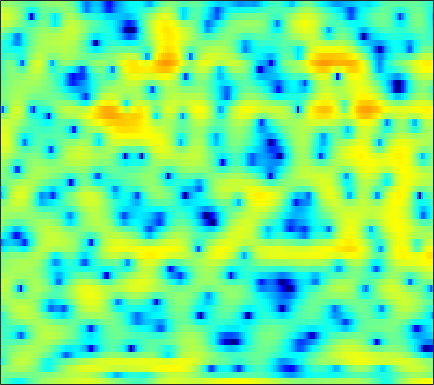

Data behind this chart, as committed beside it:
-1.6637, -2.0808, -2.7508, -3.5317, -4.1982, -5.1528, -6.0673, -6.6048, -7, -6.7882, -6.0642, -5.3217, -4.2422, -3.1732, -2.3959, -1.472, -0.66235, -0.13634, 0.46156, 0.97693, 1.412, 1.6926, 2.0234, 2.3051
-0.9318, -0.8912, -0.8555, -0.8386, -0.837, -0.8407, -0.8448, -0.8462, -0.8424, -0.8195, -0.7834, -0.7489, -0.6963, -0.6349, -0.5873, -0.5211, -0.4495, -0.3875, -0.2983, -0.196, -0.06991, 0.0404, 0.2194, 0.429
-0.5449, -0.1627, 0.3547, 0.8488, 1.185, 1.574, 1.877, 2.047, 2.187, 2.218, 2.137, 1.993, 1.683, 1.231, 0.7899, 0.05646, -0.863, -1.678, -2.927, -4.314, -5.639, -6.341, -6.485, -5.684
-7.183, -4.873, -2.547, -0.7962, 0.251, 1.366, 2.213, 2.697, 3.161, 3.42, 3.487, 3.414, 3.15, 2.695, 2.225, 1.405, 0.3528, -0.5886, -2.033, -3.619, -5.121, -5.952, -6.35, -5.955
-3.719, -2.933, -1.868, -0.8501, -0.1466, 0.6863, 1.392, 1.832, 2.303, 2.638, 2.841, 2.908, 2.884, 2.736, 2.545, 2.185, 1.714, 1.299, 0.6747, -0.01554, -0.7539, -1.346, -2.192, -3.128
-3.155, -2.6, -1.903, -1.261, -0.817, -0.2801, 0.2002, 0.5255, 0.9152, 1.253, 1.546, 1.735, 1.937, 2.078, 2.137, 2.148, 2.074, 1.961, 1.726, 1.387, 0.9383, 0.5228, -0.1444, -0.9483
-3.942, -3.485, -3.039, -2.764, -2.649, -2.595, -2.603, -2.604, -2.529, -2.291, -1.845, -1.39, -0.6906, 0.03618, 0.5597, 1.182, 1.686, 1.98, 2.249, 2.38, 2.379, 2.297, 2.083, 1.761
-3.956, -3.773, -3.747, -4.021, -4.463, -5.466, -7.093, -8.918, -12.59, -16.93, -13.64, -9.723, -5.92, -3.255, -1.739, -0.1693, 1.006, 1.68, 2.351, 2.808, 3.085, 3.191, 3.215, 3.122
-4.078, -3.804, -3.555, -3.49, -3.582, -3.9, -4.429, -4.908, -5.471, -5.627, -5.066, -4.229, -2.865, -1.499, -0.5749, 0.4626, 1.274, 1.743, 2.201, 2.492, 2.633, 2.655, 2.595, 2.446
-5.544, -4.557, -3.392, -2.439, -1.856, -1.235, -0.7534, -0.4567, -0.1048, 0.2305, 0.5769, 0.8496, 1.203, 1.523, 1.724, 1.912, 1.991, 1.97, 1.842, 1.606, 1.27, 0.9654, 0.5116, 0.02805
-6.471, -4.554, -2.566, -1.047, -0.1268, 0.8589, 1.625, 2.077, 2.545, 2.88, 3.09, 3.17, 3.17, 3.044, 2.856, 2.467, 1.917, 1.391, 0.5383, -0.4775, -1.611, -2.497, -3.664, -4.76
-2.366, -1.395, -0.2093, 0.8127, 1.469, 2.195, 2.762, 3.09, 3.405, 3.594, 3.647, 3.6, 3.407, 3.045, 2.636, 1.889, 0.8628, -0.133, -1.817, -4.026, -6.904, -9.618, -13.77, -15.9
0.1915, 0.7334, 1.333, 1.804, 2.071, 2.317, 2.464, 2.533, 2.587, 2.614, 2.621, 2.596, 2.492, 2.261, 1.976, 1.408, 0.5742, -0.2494, -1.648, -3.431, -5.597, -7.371, -9.467, -10.37
1.773, 2.012, 2.11, 1.959, 1.672, 1.09, 0.3369, -0.2591, -0.8813, -1.077, -0.7561, -0.2925, 0.3939, 0.9574, 1.239, 1.38, 1.248, 0.9854, 0.445, -0.269, -1.058, -1.634, -2.317, -2.812
3.415, 3.38, 3.075, 2.395, 1.588, -0.005539, -2.481, -5.324, -12.3, -22.52, -8.605, -4.722, -1.643, 0.2261, 1.135, 1.864, 2.183, 2.191, 1.948, 1.478, 0.8284, 0.244, -0.6086, -1.482
3.235, 3.24, 3.066, 2.663, 2.212, 1.397, 0.4021, -0.3778, -1.202, -1.459, -1.028, -0.4196, 0.4748, 1.249, 1.669, 1.988, 2.026, 1.874, 1.438, 0.7292, -0.2737, -1.232, -2.82, -4.874
1.479, 1.756, 1.988, 2.088, 2.08, 1.984, 1.837, 1.723, 1.6, 1.545, 1.572, 1.628, 1.706, 1.74, 1.7, 1.537, 1.202, 0.8308, 0.1539, -0.7404, -1.864, -2.853, -4.407, -6.205
0.09637, 0.6096, 1.137, 1.522, 1.724, 1.923, 2.054, 2.12, 2.175, 2.208, 2.213, 2.194, 2.133, 1.998, 1.834, 1.519, 1.057, 0.5984, -0.184, -1.166, -2.328, -3.314, -4.724, -6.097
-0.2291, 0.2132, 0.7089, 1.103, 1.348, 1.614, 1.809, 1.923, 2.041, 2.133, 2.203, 2.245, 2.282, 2.276, 2.228, 2.051, 1.721, 1.335, 0.616, -0.413, -1.822, -3.175, -5.438, -8.423
-1.181, -0.99, -0.6386, -0.2653, -0.005428, 0.2456, 0.3735, 0.4036, 0.4027, 0.4003, 0.4941, 0.6655, 1.023, 1.5, 1.871, 2.291, 2.556, 2.602, 2.417, 1.896, 0.9858, 0.03511, -1.685, -3.902
-8.917, -8.057, -6.48, -5.229, -4.638, -4.322, -4.415, -4.769, -5.558, -6.639, -7.593, -7.662, -6.299, -4.035, -2.341, -0.3804, 1.12, 1.966, 2.724, 3.129, 3.228, 3.12, 2.816, 2.436
-14.49, -12.84, -10.76, -9.711, -9.54, -9.863, -10.57, -11.27, -12.51, -14.37, -17.55, -19.49, -15.12, -9.605, -6.528, -3.408, -1.11, 0.2192, 1.556, 2.5, 3.13, 3.429, 3.675, 3.772
-5.836, -6.625, -7.75, -9.233, -10.79, -13.67, -18.13, -21.46, -19.37, -15.32, -12.4, -10.57, -8.246, -5.991, -4.36, -2.368, -0.6862, 0.3721, 1.524, 2.415, 3.053, 3.396, 3.683, 3.799
-1.53, -2.359, -3.609, -5.082, -6.359, -8.339, -10.24, -11.02, -10.53, -8.824, -6.879, -5.519, -3.868, -2.393, -1.396, -0.2087, 0.805, 1.448, 2.16, 2.698, 3.07, 3.244, 3.324, 3.252
1.064, 0.585, -0.08191, -0.7606, -1.262, -1.847, -2.276, -2.432, -2.39, -2.083, -1.595, -1.158, -0.5598, 0.02229, 0.4284, 0.8911, 1.288, 1.532, 1.783, 1.924, 1.975, 1.94, 1.79, 1.518
1.884, 1.724, 1.514, 1.321, 1.192, 1.062, 0.963, 0.9116, 0.8751, 0.8776, 0.8865, 0.8821, 0.8543, 0.7741, 0.6841, 0.5169, 0.3229, 0.1613, -0.05712, -0.257, -0.4512, -0.6013, -0.8148, -1.099
1.465, 1.576, 1.785, 2.027, 2.216, 2.428, 2.596, 2.669, 2.682, 2.572, 2.331, 2.049, 1.538, 0.8619, 0.245, -0.6672, -1.668, -2.398, -3.231, -3.786, -4.072, -4.137, -4.127, -4.08
-0.9504, -0.4154, 0.5411, 1.575, 2.3, 3.111, 3.715, 4.021, 4.217, 4.151, 3.811, 3.363, 2.462, 1.186, -0.06532, -2.22, -4.972, -7.381, -10.39, -11.39, -10.4, -9.536, -8.768, -8.197
-10.95, -7.574, -3.412, -0.4254, 1.226, 2.884, 4.022, 4.596, 5.033, 5.138, 4.898, 4.484, 3.592, 2.249, 0.8829, -1.516, -4.762, -7.879, -12.46, -13.65, -12.26, -11.88, -13.07, -16.31
-7.805, -6.096, -3.336, -0.963, 0.4377, 1.914, 2.971, 3.546, 4.056, 4.305, 4.299, 4.121, 3.659, 2.914, 2.17, 0.9586, -0.4665, -1.568, -2.997, -4.305, -5.507, -6.477, -7.904, -9.455
-2.06, -1.627, -0.9943, -0.3714, 0.05744, 0.5318, 0.9208, 1.204, 1.587, 1.945, 2.271, 2.457, 2.575, 2.526, 2.382, 2.019, 1.533, 1.095, 0.4327, -0.2567, -0.9653, -1.478, -2.148, -2.703
-0.06526, -0.149, -0.4348, -0.9387, -1.451, -2.317, -3.145, -3.524, -3.338, -2.387, -1.133, -0.2254, 0.7755, 1.503, 1.869, 2.156, 2.237, 2.178, 2.004, 1.74, 1.408, 1.135, 0.7648, 0.3969
0.8222, 0.4695, -0.3195, -1.582, -2.974, -5.711, -10.5, -18.22, -18.27, -8.887, -4.723, -2.717, -0.8528, 0.4088, 1.061, 1.659, 1.982, 2.088, 2.1, 1.981, 1.804, 1.638, 1.438, 1.239
1.676, 1.466, 0.9132, 0.01691, -0.8703, -2.272, -3.689, -4.455, -4.633, -3.84, -2.629, -1.748, -0.7185, 0.07865, 0.5265, 0.9116, 1.078, 1.085, 0.9242, 0.618, 0.2466, -0.02887, -0.3054, -0.4058
3.08, 3.108, 2.881, 2.414, 1.945, 1.203, 0.4923, 0.005944, -0.4896, -0.7751, -0.8368, -0.7594, -0.5545, -0.3068, -0.143, -0.04196, -0.115, -0.3395, -0.9099, -1.799, -3.08, -4.201, -5.658, -6.157
4.77, 4.791, 4.564, 4.082, 3.564, 2.704, 1.643, 0.7621, -0.4742, -1.665, -2.603, -2.957, -2.936, -2.508, -2.115, -1.676, -1.518, -1.665, -2.242, -3.419, -5.406, -7.72, -12.75, -19.22
5.906, 5.761, 5.356, 4.681, 3.989, 2.792, 1.188, -0.3329, -2.96, -6.64, -12.02, -15.35, -11.36, -7.339, -5.411, -3.752, -2.845, -2.513, -2.471, -2.826, -3.429, -3.976, -4.618, -4.727
5.997, 5.734, 5.225, 4.511, 3.824, 2.664, 1.214, -0.1212, -2.238, -4.718, -7.085, -8.04, -7.596, -6.155, -5.111, -4.034, -3.326, -2.984, -2.763, -2.693, -2.735, -2.78, -2.804, -2.727
5.436, 5.144, 4.679, 4.132, 3.644, 2.88, 1.977, 1.218, 0.1234, -0.9563, -1.909, -2.485, -3.003, -3.267, -3.351, -3.414, -3.449, -3.519, -3.629, -3.747, -3.851, -3.864, -3.744, -3.553
4.377, 4.093, 3.825, 3.643, 3.511, 3.28, 2.904, 2.533, 1.882, 1.09, 0.208, -0.4996, -1.427, -2.32, -2.912, -3.591, -4.126, -4.555, -5.14, -5.856, -6.552, -6.883, -6.816, -6.041
0.9646, 0.5806, 1.122, 2.199, 2.971, 3.723, 4.064, 4.038, 3.664, 2.867, 1.657, 0.5042, -1.342, -3.386, -4.759, -5.878, -6.112, -6.064, -6.407, -7.684, -10.58, -15.01, -22.7, -11.5
-10.66, -17.48, -5.399, -0.5429, 1.566, 3.28, 4.186, 4.414, 4.218, 3.459, 2.058, 0.5066, -2.482, -7.319, -13.98, -20.35, -10.2, -7.303, -5.535, -5.019, -5.27, -5.564, -5.275, -3.871
-1.522, -1.487, -0.7528, 0.3769, 1.238, 2.16, 2.741, 2.936, 2.839, 2.365, 1.512, 0.6322, -0.8088, -2.337, -3.305, -3.966, -3.812, -3.419, -2.852, -2.394, -2.037, -1.789, -1.437, -0.9702
-0.7385, -0.3771, 0.1351, 0.6847, 1.075, 1.538, 1.846, 1.981, 2, 1.825, 1.5, 1.174, 0.6683, 0.1726, -0.156, -0.483, -0.6693, -0.7315, -0.7454, -0.7423, -0.7369, -0.7409, -0.7804, -0.8638
-1.179, -0.6915, -0.1189, 0.3943, 0.7263, 1.097, 1.385, 1.528, 1.651, 1.684, 1.638, 1.562, 1.432, 1.263, 1.131, 0.9539, 0.7693, 0.63, 0.4291, 0.1998, -0.08137, -0.3336, -0.7181, -1.197
-1.702, -1.189, -0.5495, -0.01158, 0.3355, 0.6986, 0.991, 1.152, 1.312, 1.452, 1.565, 1.642, 1.734, 1.792, 1.808, 1.77, 1.655, 1.506, 1.214, 0.8251, 0.3352, -0.09735, -0.7515, -1.476
-2.556, -1.855, -1.006, -0.3397, 0.02904, 0.3536, 0.4939, 0.5461, 0.5702, 0.6476, 0.8648, 1.123, 1.537, 1.978, 2.256, 2.5, 2.557, 2.451, 2.109, 1.532, 0.7591, 0.08262, -0.889, -1.838
-4.089, -2.591, -1.145, -0.2193, 0.1313, 0.1953, -0.2193, -0.7875, -1.716, -2.439, -2.22, -1.343, 0.2584, 1.777, 2.692, 3.547, 3.955, 3.969, 3.583, 2.702, 1.288, -0.1107, -2.306, -4.37
-4.782, -3.013, -1.435, -0.5706, -0.3493, -0.634, -1.647, -3.092, -6.44, -14.13, -16.84, -7.897, -2.408, 0.7863, 2.393, 3.821, 4.59, 4.783, 4.514, 3.617, 1.948, 0.04401, -3.918, -10.52
-5.219, -4.403, -3.588, -3.156, -3.085, -3.322, -3.842, -4.385, -5.106, -5.476, -5.003, -4.01, -2.261, -0.4984, 0.656, 1.862, 2.67, 3.013, 3.105, 2.821, 2.194, 1.539, 0.5874, -0.1462
-6.041, -5.634, -5.373, -5.434, -5.663, -6.114, -6.609, -6.832, -6.79, -6.223, -5.229, -4.305, -2.958, -1.65, -0.7362, 0.3178, 1.138, 1.595, 2.009, 2.206, 2.24, 2.191, 2.11, 2.038
-5.463, -5.373, -5.661, -6.45, -7.416, -9.254, -11.69, -13.41, -13.49, -10.89, -7.999, -6.194, -4.184, -2.552, -1.538, -0.4128, 0.4778, 1.009, 1.57, 1.968, 2.237, 2.386, 2.527, 2.65
-2.916, -3.033, -3.571, -4.616, -5.795, -8.065, -11.33, -14.04, -14.47, -10.82, -7.615, -5.773, -3.88, -2.408, -1.513, -0.523, 0.292, 0.7904, 1.316, 1.71, 1.978, 2.112, 2.216, 2.308
0.8062, 0.6881, 0.3034, -0.3435, -0.9691, -1.922, -2.857, -3.4, -3.742, -3.65, -3.268, -2.889, -2.373, -1.854, -1.442, -0.8526, -0.2421, 0.1974, 0.6689, 0.9734, 1.071, 0.9956, 0.7596, 0.4412
3.923, 3.852, 3.608, 3.214, 2.825, 2.22, 1.553, 1.014, 0.2821, -0.5158, -1.397, -2.139, -3.167, -4.022, -4.273, -3.857, -2.851, -2.002, -1.064, -0.5627, -0.5934, -1.018, -2.197, -4.237
4.792, 4.747, 4.568, 4.261, 3.943, 3.403, 2.718, 2.098, 1.086, -0.1999, -1.916, -3.655, -6.993, -12.9, -22.88, -14.19, -7.802, -5.231, -3.106, -2.002, -1.707, -1.977, -3.072, -5.067
3.53, 3.507, 3.38, 3.135, 2.884, 2.451, 1.891, 1.385, 0.5585, -0.4599, -1.734, -2.844, -4.513, -6.063, -6.691, -6.322, -4.993, -3.877, -2.613, -1.716, -1.203, -1.054, -1.102, -1.295
1.326, 1.318, 1.205, 1.001, 0.8072, 0.519, 0.2105, -0.0395, -0.4076, -0.8388, -1.313, -1.679, -2.127, -2.445, -2.527, -2.401, -2.028, -1.635, -1.065, -0.5114, -0.04086, 0.2366, 0.5231, 0.7096
